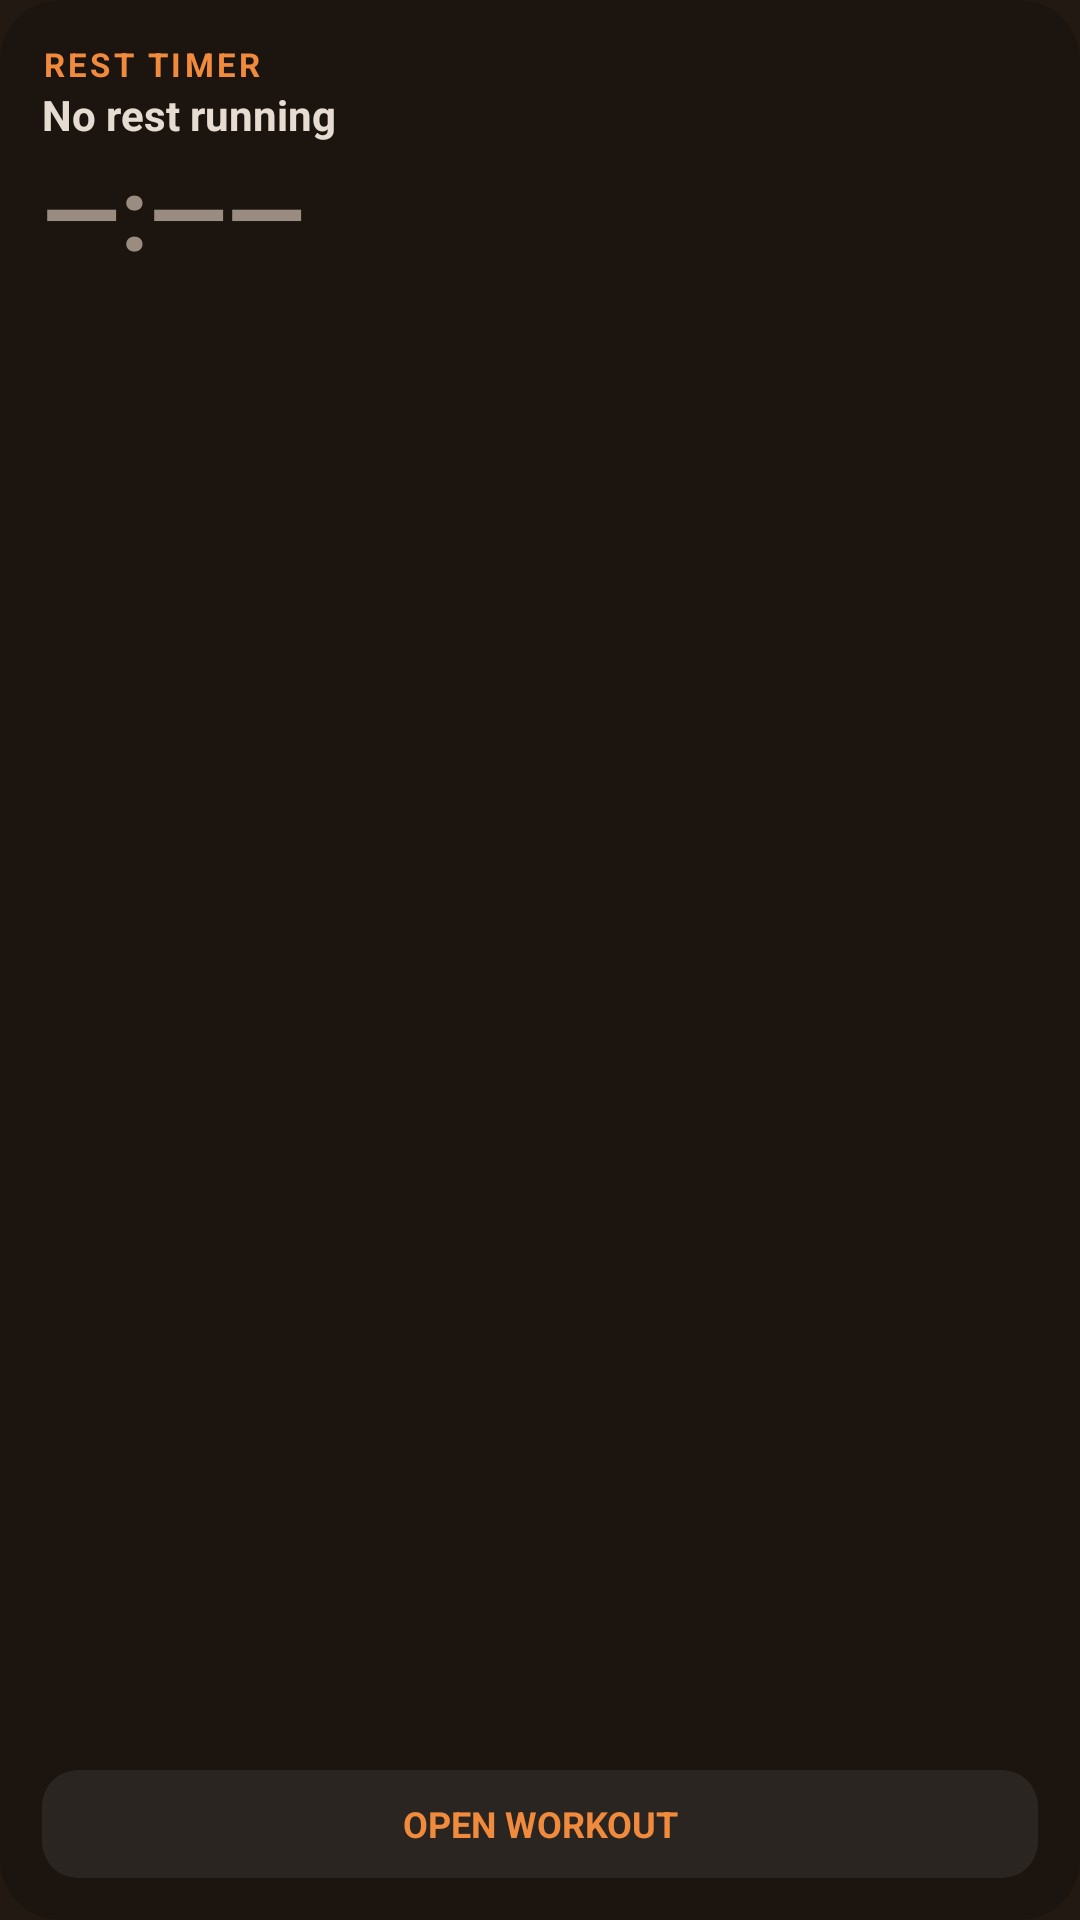

This screen was rendered from an Android layout file. Write that file and the resources it references.
<!-- AndroidManifest.xml: application theme Theme.Cinderblock -->
<!-- res/layout/widget_rest.xml -->
<?xml version="1.0" encoding="utf-8"?>
<LinearLayout xmlns:android="http://schemas.android.com/apk/res/android"
    android:id="@android:id/background"
    android:layout_width="match_parent"
    android:layout_height="match_parent"
    android:background="@drawable/widget_bg"
    android:clipToOutline="true"
    android:orientation="vertical"
    android:padding="14dp">

    <TextView
        android:id="@+id/rest_label"
        android:layout_width="match_parent"
        android:layout_height="wrap_content"
        android:letterSpacing="0.1"
        android:text="REST TIMER"
        android:textColor="#F08A3C"
        android:textSize="11sp"
        android:textStyle="bold" />

    <TextView
        android:id="@+id/rest_title"
        android:layout_width="match_parent"
        android:layout_height="wrap_content"
        android:ellipsize="end"
        android:maxLines="1"
        android:text="No rest running"
        android:textColor="#E6DCD2"
        android:textSize="14sp"
        android:textStyle="bold" />

    <Chronometer
        android:id="@+id/rest_clock"
        android:layout_width="wrap_content"
        android:layout_height="wrap_content"
        android:textColor="#E6DCD2"
        android:textSize="34sp"
        android:textStyle="bold"
        android:visibility="gone" />

    <TextView
        android:id="@+id/rest_static"
        android:layout_width="wrap_content"
        android:layout_height="wrap_content"
        android:text="—:——"
        android:textColor="#9A8C80"
        android:textSize="34sp"
        android:textStyle="bold" />

    <FrameLayout
        android:layout_width="match_parent"
        android:layout_height="0dp"
        android:layout_weight="1"
        android:minHeight="4dp" />

    <LinearLayout
        android:layout_width="match_parent"
        android:layout_height="wrap_content"
        android:orientation="horizontal">

        <TextView
            android:id="@+id/rest_btn_1"
            style="@style/WidgetButton"
            android:text="OPEN WORKOUT" />

        <TextView
            android:id="@+id/rest_btn_2"
            style="@style/WidgetButton"
            android:layout_marginStart="6dp"
            android:visibility="gone" />

        <TextView
            android:id="@+id/rest_btn_3"
            style="@style/WidgetButton"
            android:layout_marginStart="6dp"
            android:visibility="gone" />
    </LinearLayout>
</LinearLayout>
<!-- resources referenced by this layout -->
<resources>
  <!-- drawable widget_bg (drawable) -->
  <?xml version="1.0" encoding="utf-8"?>
  <shape xmlns:android="http://schemas.android.com/apk/res/android" android:shape="rectangle">
      <corners android:radius="20dp" />
      <solid android:color="#FF1B140F" />
  </shape>
  <style name="WidgetButton">
          <item name="android:layout_width">0dp</item>
          <item name="android:layout_height">wrap_content</item>
          <item name="android:layout_weight">1</item>
          <item name="android:background">@drawable/widget_chip</item>
          <item name="android:gravity">center</item>
          <item name="android:maxLines">1</item>
          <item name="android:ellipsize">end</item>
          <item name="android:minHeight">36dp</item>
          <item name="android:paddingStart">6dp</item>
          <item name="android:paddingEnd">6dp</item>
          <item name="android:textColor">#F08A3C</item>
          <item name="android:textSize">12sp</item>
          <item name="android:textStyle">bold</item>
      </style>
  <style name="Theme.Cinderblock" parent="android:Theme.Material.NoActionBar">
          <item name="android:statusBarColor">#221A12</item>
          <item name="android:navigationBarColor">#221A12</item>
          <item name="android:windowBackground">#221A12</item>
      </style>
  <!-- drawable widget_chip (drawable) -->
  <?xml version="1.0" encoding="utf-8"?>
  <shape xmlns:android="http://schemas.android.com/apk/res/android" android:shape="rectangle">
      <corners android:radius="12dp" />
      <solid android:color="#26888888" />
  </shape>
</resources>
